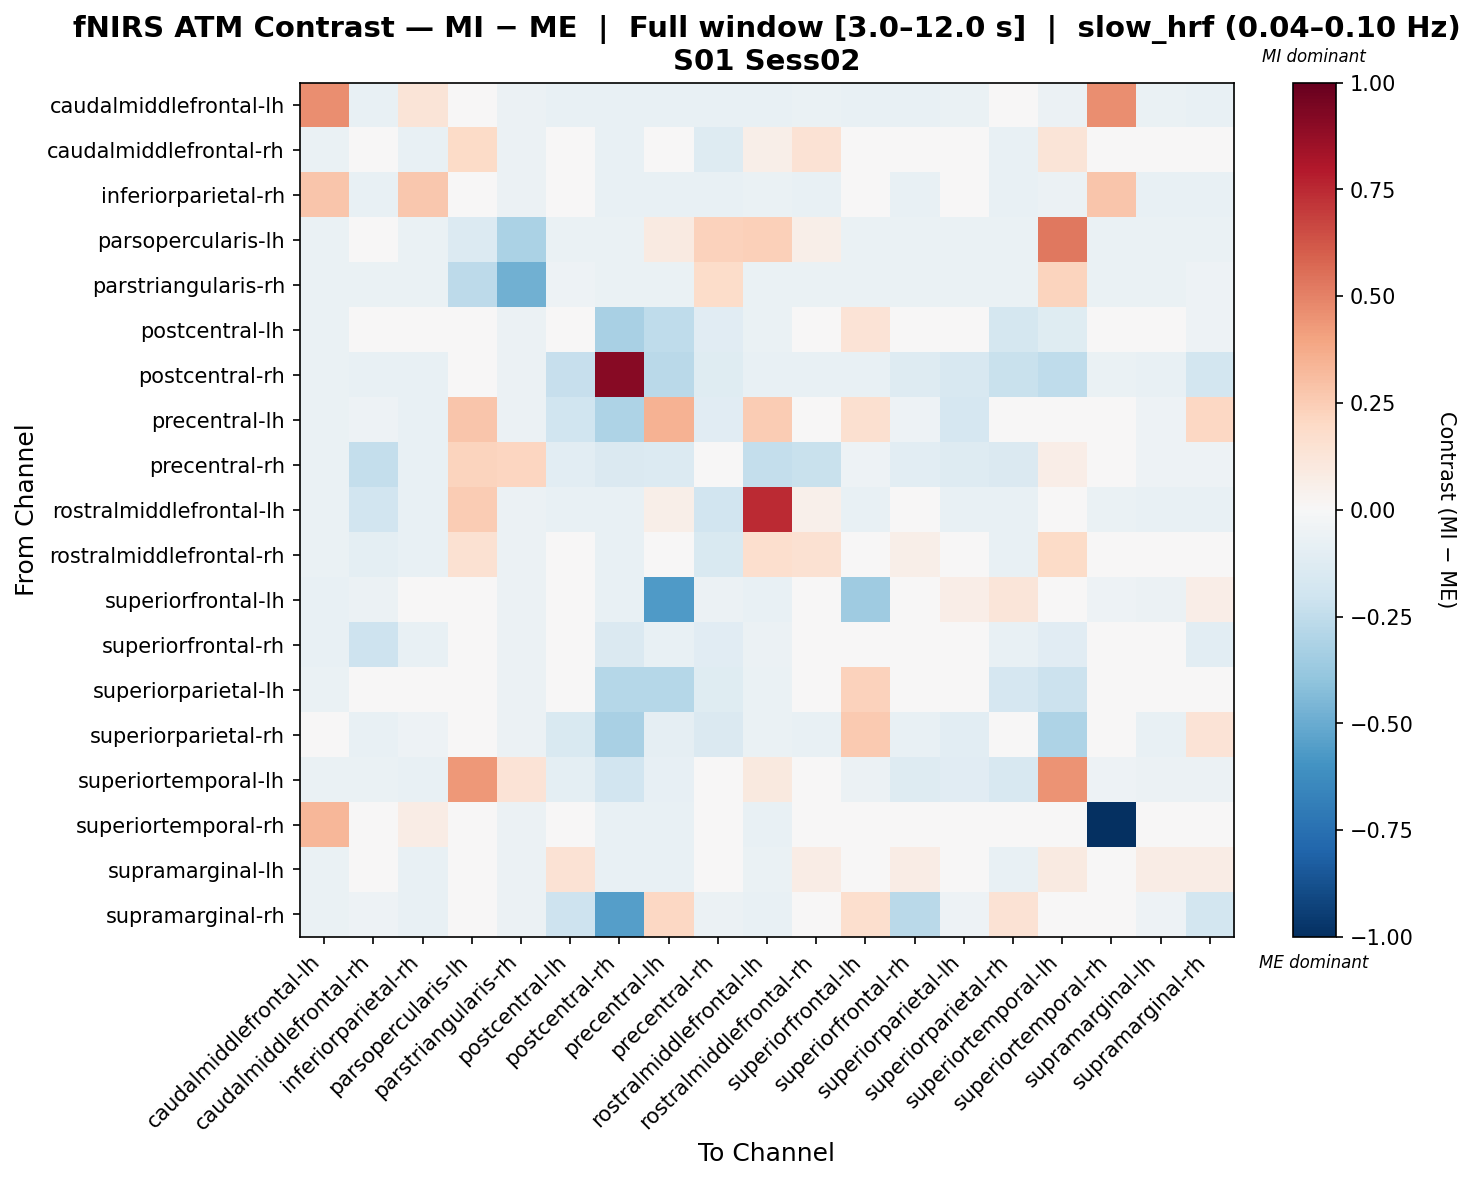

Data behind this chart, as committed beside it:
, caudalmiddlefrontal-lh, caudalmiddlefrontal-rh, inferiorparietal-rh, parsopercularis-lh, parstriangularis-rh, postcentral-lh, postcentral-rh, precentral-lh, precentral-rh, rostralmiddlefrontal-lh, rostralmiddlefrontal-rh, superiorfrontal-lh, superiorfrontal-rh, superiorparietal-lh, superiorparietal-rh, superiortemporal-lh, superiortemporal-rh, supramarginal-lh, supramarginal-rh
caudalmiddlefrontal-lh, 0.4655, -0.07212, 0.1276, -0.04379, -0.05667, -0.07212, -0.07212, -0.07212, -0.07212, -0.07212, -0.06954, -0.07212, -0.07212, -0.06954, -0.03883, -0.05924, 0.4631, -0.06954, -0.07212
caudalmiddlefrontal-rh, -0.06775, -0.01687, -0.07557, 0.1924, -0.05733, 0.04549, -0.07557, -0.01378, -0.1295, 0.05694, 0.1442, -0.01244, 0.002695, -0.01504, -0.07557, 0.1298, -0.007226, -0.01244, -0.01244
inferiorparietal-rh, 0.2799, -0.07268, 0.2721, -0.04413, -0.05711, -0.01738, -0.07528, -0.07268, -0.07528, -0.07009, -0.07268, 0.04311, -0.07268, 0.03792, -0.07787, -0.0597, 0.2799, -0.07268, -0.07268
parsopercularis-lh, -0.06505, 0.02574, -0.06505, -0.1345, -0.3168, -0.06505, -0.06505, 0.08627, 0.2309, 0.2376, 0.05601, -0.06505, -0.06505, -0.06505, -0.06505, 0.5304, -0.06505, -0.06505, -0.06505
parstriangularis-rh, -0.06658, -0.06975, -0.06975, -0.2596, -0.4795, -0.05151, -0.06975, -0.06975, 0.1856, -0.06975, -0.06975, -0.06975, -0.06975, -0.06975, -0.06975, 0.2253, -0.06658, -0.06975, -0.05151
postcentral-lh, -0.06749, -0.04242, -0.01475, -0.04413, -0.05711, -0.01884, -0.3272, -0.2526, -0.117, -0.07009, 0.01811, 0.1392, -0.03587, -0.009983, -0.1793, -0.1186, -0.03723, -0.04242, -0.05387
postcentral-rh, -0.06835, -0.07342, -0.07595, -0.04304, -0.0557, -0.2288, 0.9064, -0.2699, -0.1196, -0.07089, -0.07089, -0.07342, -0.128, -0.1633, -0.2204, -0.2547, -0.06835, -0.07089, -0.1826
precentral-lh, -0.06775, -0.05421, -0.07557, 0.2805, -0.05733, -0.1955, -0.3114, 0.3456, -0.1123, 0.2544, 0.01075, 0.157, -0.05421, -0.1678, -0.04959, -0.007687, -0.049, -0.05421, 0.2084
precentral-rh, -0.06749, -0.2378, -0.07528, 0.2258, 0.2128, -0.1059, -0.1419, -0.1393, -0.02174, -0.2365, -0.2198, -0.05469, -0.1033, -0.1265, -0.1445, 0.06311, -0.0495, -0.05469, -0.05469
rostralmiddlefrontal-lh, -0.06842, -0.1882, -0.07369, 0.2542, -0.0579, -0.07369, -0.07369, 0.06219, -0.1928, 0.7477, 0.05148, -0.07369, 0.03052, -0.07369, -0.07369, 0.01912, -0.06842, -0.07369, -0.07369
rostralmiddlefrontal-rh, -0.06725, -0.09417, -0.07532, 0.156, -0.05918, 0.03882, -0.07532, 0.00807, -0.1554, 0.1665, 0.154, -0.03459, 0.05992, -0.03728, -0.07532, 0.1889, -0.02921, -0.03459, -0.03459
superiorfrontal-lh, -0.07048, -0.05868, -0.04688, -0.04279, -0.05538, 0.03903, -0.07804, -0.567, -0.0612, -0.07048, -0.04185, -0.3547, -0.04688, 0.07019, 0.1249, -0.02926, -0.05365, -0.05616, 0.06767
superiorfrontal-rh, -0.07048, -0.2059, -0.07552, -0.04279, -0.05538, -0.01626, -0.1427, -0.073, -0.1161, -0.0554, -0.01841, -0.03853, -0.02524, -0.03601, -0.07552, -0.1168, -0.03098, -0.03349, -0.1032
superiorparietal-lh, -0.06698, -0.04208, -0.01449, -0.04555, -0.05895, -0.04597, -0.2881, -0.2854, -0.1247, -0.06966, -0.01181, 0.2303, -0.01181, 0.00825, -0.1697, -0.2142, -0.03672, -0.04208, -0.04208
superiorparietal-rh, -0.04635, -0.07268, -0.05414, -0.04413, -0.05711, -0.1551, -0.3219, -0.08677, -0.141, -0.07009, -0.07268, 0.2655, -0.07268, -0.1037, -0.01211, -0.3063, -0.04635, -0.07268, 0.1387
superiortemporal-lh, -0.06861, -0.06936, -0.07173, 0.4373, 0.1385, -0.09634, -0.189, -0.08478, 0.04572, 0.0973, 0.03933, -0.05693, -0.1308, -0.1121, -0.1614, 0.4506, -0.05381, -0.05693, -0.05693
superiortemporal-rh, 0.3316, -0.04795, 0.07767, -0.04601, -0.05954, -0.02283, -0.07308, -0.07308, -0.04795, -0.07308, -0.02283, -0.04795, -0.02283, -0.04795, -0.04795, -0.012, -1.0, -0.04795, -0.04795
supramarginal-lh, -0.06725, 0.001345, -0.07532, -0.04573, -0.05918, 0.1466, -0.07532, -0.07263, -0.001345, -0.06994, 0.07532, 0.001345, 0.07532, -0.001345, -0.07532, 0.08609, 0.006725, 0.07532, 0.07532
supramarginal-rh, -0.06861, -0.05382, -0.07624, -0.0432, -0.05591, -0.2068, -0.5518, 0.2046, -0.05636, -0.07116, -0.03141, 0.1648, -0.2717, -0.05382, 0.1424, -0.0187, -0.04874, -0.05128, -0.1837
